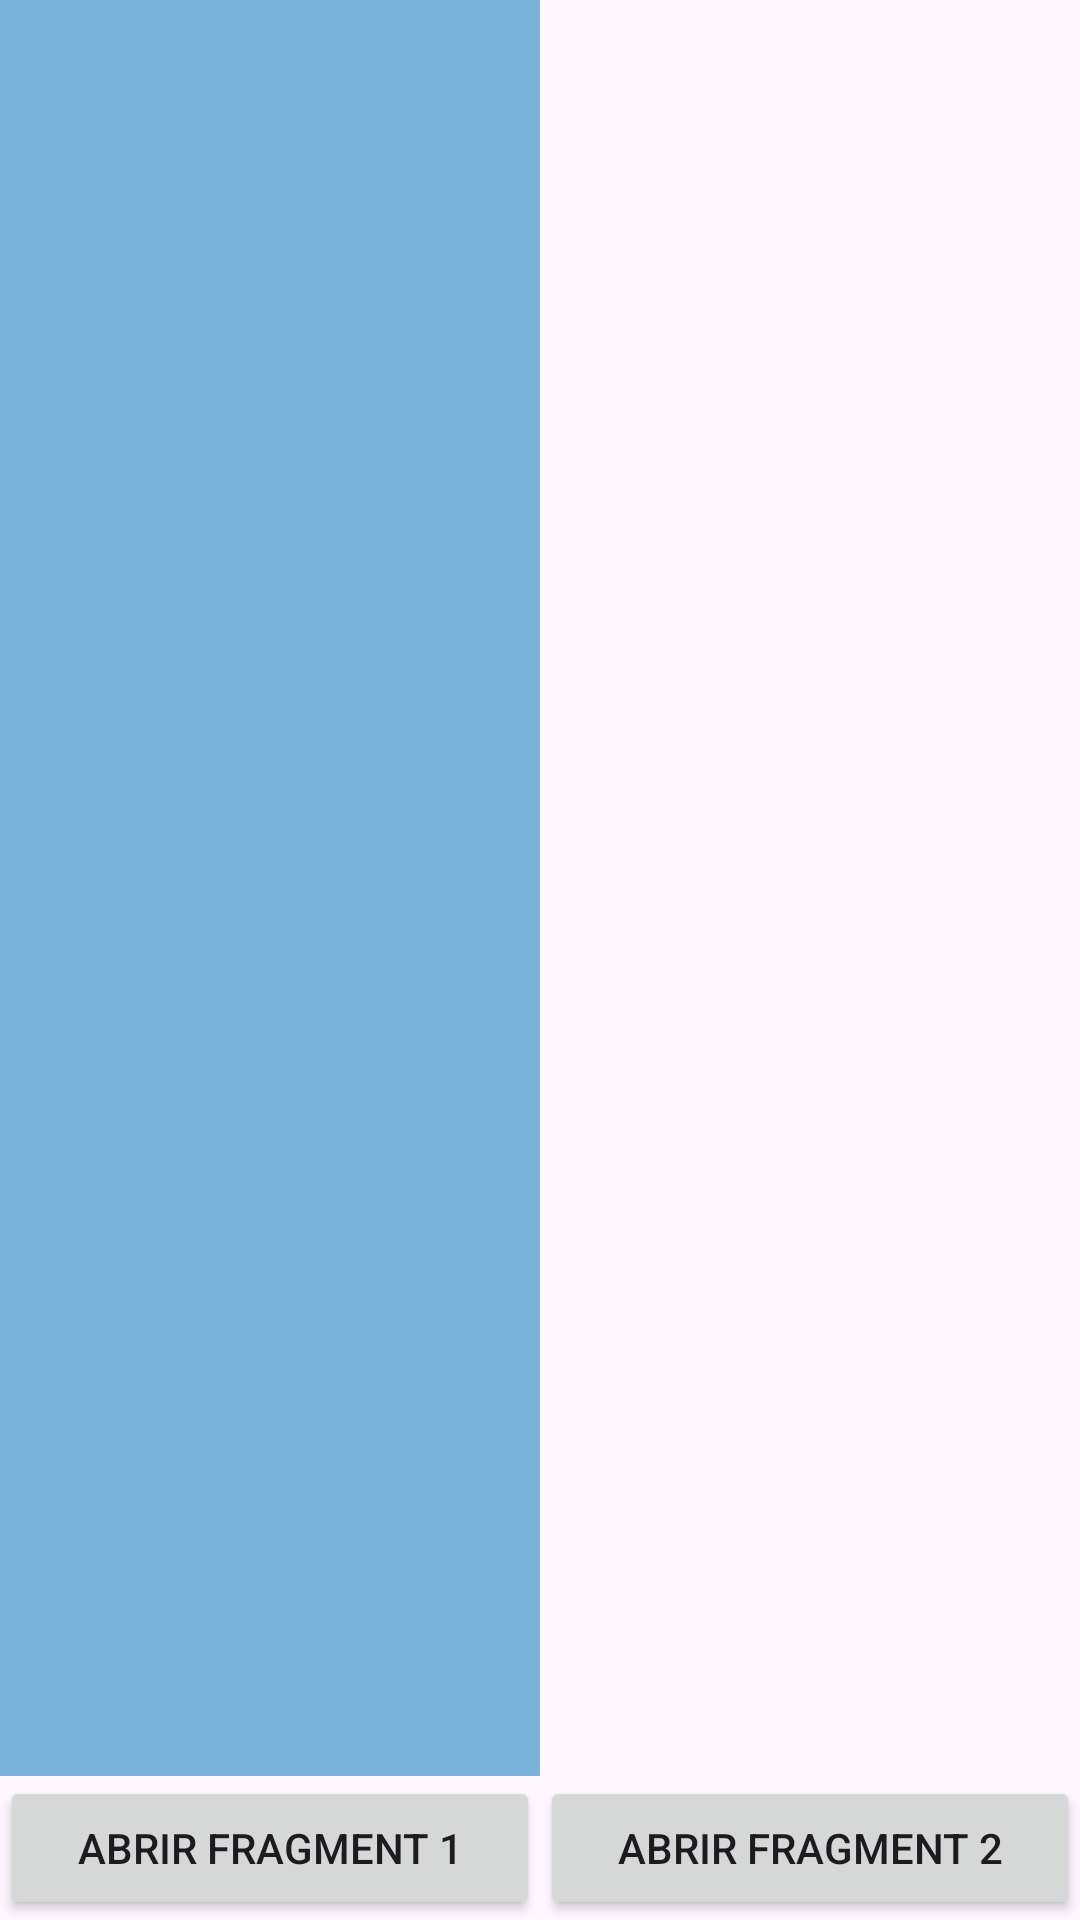

Android layout source for this screen:
<!-- AndroidManifest.xml: application theme Theme.Android_Basico_Semana4 -->
<!-- res/layout/activity_main_ejemplo_fragment.xml -->
<?xml version="1.0" encoding="utf-8"?>
<LinearLayout xmlns:android="http://schemas.android.com/apk/res/android"
    android:orientation="vertical"
    android:layout_width="match_parent"
    android:layout_height="match_parent">

    <LinearLayout
        android:layout_width="match_parent"
        android:layout_height="match_parent"
        android:layout_weight="1"
        android:orientation="horizontal">

    <FrameLayout
        android:id="@+id/fragment_container"
        android:background="@color/azul"
        android:layout_width="match_parent"
        android:layout_height="match_parent"
        android:layout_weight="1"
         />

        <FrameLayout
            android:id="@+id/fragment_container2"
            android:layout_width="match_parent"
            android:layout_height="match_parent"
            android:layout_weight="1"
            />

    </LinearLayout>

    <LinearLayout
        android:orientation="horizontal"
        android:layout_width="match_parent"
        android:layout_height="wrap_content">

        <Button
            android:id="@+id/btn_fragment1"
            android:layout_width="0dp"
            android:layout_height="wrap_content"
            android:layout_weight="1"
            android:text="Abrir Fragment 1" />

        <Button
            android:id="@+id/btn_fragment2"
            android:layout_width="0dp"
            android:layout_height="wrap_content"
            android:layout_weight="1"
            android:text="Abrir Fragment 2" />
    </LinearLayout>
</LinearLayout>
<!-- resources referenced by this layout -->
<resources>
  <color name="azul">#7AB1D9</color>
  <style name="Theme.Android_Basico_Semana4" parent="Base.Theme.Android_Basico_Semana4" />
  <style name="Base.Theme.Android_Basico_Semana4" parent="Theme.Material3.DayNight.NoActionBar">
          
          
      </style>
</resources>
